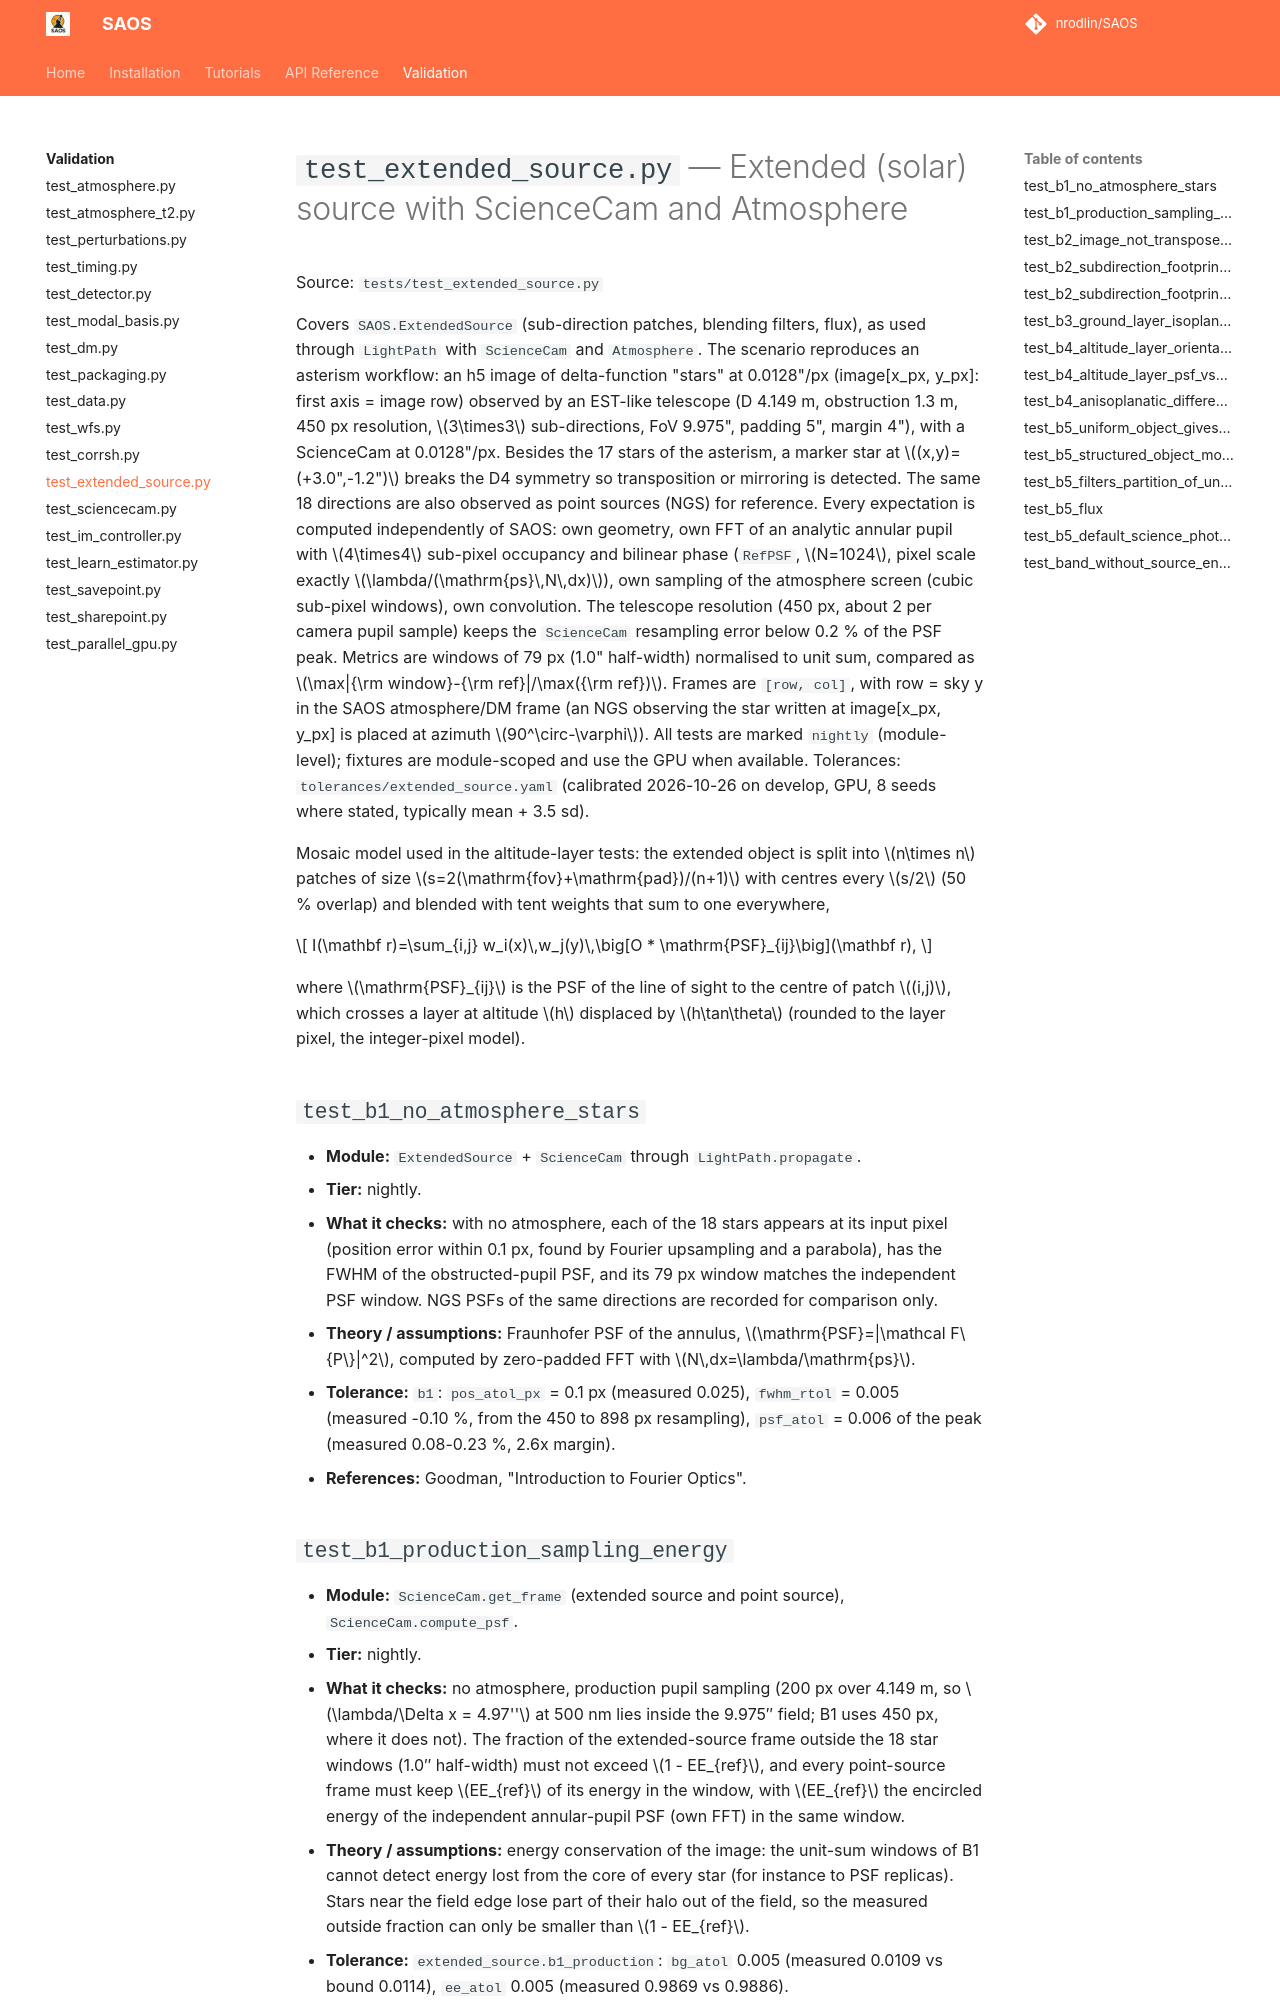

repository: nrodlin/SAOS · page: testing/test_extended_source/index.html · generator: mkdocs

# `test_extended_source.py` — Extended (solar) source with ScienceCam and Atmosphere

Source: `tests/test_extended_source.py`

Covers `SAOS.ExtendedSource` (sub-direction patches, blending filters, flux), as used through `LightPath` with `ScienceCam` and `Atmosphere`. The scenario reproduces an asterism workflow: an h5 image of delta-function "stars" at 0.0128"/px (image[x_px, y_px]: first axis = image row) observed by an EST-like telescope (D 4.149 m, obstruction 1.3 m, 450 px resolution, $3\times3$ sub-directions, FoV 9.975", padding 5", margin 4"), with a ScienceCam at 0.0128"/px. Besides the 17 stars of the asterism, a marker star at $(x,y)=(+3.0",-1.2")$ breaks the D4 symmetry so transposition or mirroring is detected. The same 18 directions are also observed as point sources (NGS) for reference. Every expectation is computed independently of SAOS: own geometry, own FFT of an analytic annular pupil with $4\times4$ sub-pixel occupancy and bilinear phase (`RefPSF`, $N=1024$, pixel scale exactly $\lambda/(\mathrm{ps}\,N\,dx)$), own sampling of the atmosphere screen (cubic sub-pixel windows), own convolution. The telescope resolution (450 px, about 2 per camera pupil sample) keeps the `ScienceCam` resampling error below 0.2 % of the PSF peak. Metrics are windows of 79 px (1.0" half-width) normalised to unit sum, compared as $\max|{\rm window}-{\rm ref}|/\max({\rm ref})$. Frames are `[row, col]`, with row = sky y in the SAOS atmosphere/DM frame (an NGS observing the star written at image[x_px, y_px] is placed at azimuth $90^\circ-\varphi$). All tests are marked `nightly` (module-level); fixtures are module-scoped and use the GPU when available. Tolerances: `tolerances/extended_source.yaml` (calibrated 2026-10-26 on develop, GPU, 8 seeds where stated, typically mean + 3.5 sd).

Mosaic model used in the altitude-layer tests: the extended object is split into $n\times n$ patches of size $s=2(\mathrm{fov}+\mathrm{pad})/(n+1)$ with centres every $s/2$ (50 % overlap) and blended with tent weights that sum to one everywhere,

$$
I(\mathbf r)=\sum_{i,j} w_i(x)\,w_j(y)\,\big[O * \mathrm{PSF}_{ij}\big](\mathbf r),
$$

where $\mathrm{PSF}_{ij}$ is the PSF of the line of sight to the centre of patch $(i,j)$, which crosses a layer at altitude $h$ displaced by $h\tan\theta$ (rounded to the layer pixel, the integer-pixel model).

## `test_b1_no_atmosphere_stars`
- **Module:** `ExtendedSource` + `ScienceCam` through `LightPath.propagate`.
- **Tier:** nightly.
- **What it checks:** with no atmosphere, each of the 18 stars appears at its input pixel (position error within 0.1 px, found by Fourier upsampling and a parabola), has the FWHM of the obstructed-pupil PSF, and its 79 px window matches the independent PSF window. NGS PSFs of the same directions are recorded for comparison only.
- **Theory / assumptions:** Fraunhofer PSF of the annulus, $\mathrm{PSF}=|\mathcal F\{P\}|^2$, computed by zero-padded FFT with $N\,dx=\lambda/\mathrm{ps}$.
- **Tolerance:** `b1`: `pos_atol_px` = 0.1 px (measured 0.025), `fwhm_rtol` = 0.005 (measured -0.10 %, from the 450 to 898 px resampling), `psf_atol` = 0.006 of the peak (measured 0.08-0.23 %, 2.6x margin).
- **References:** Goodman, "Introduction to Fourier Optics".
